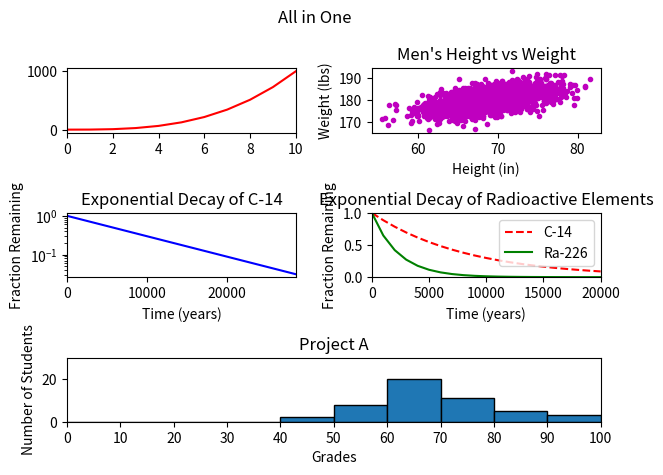

The matplotlib source for this figure:
#!/usr/bin/env python3
import numpy as np
import matplotlib.pyplot as plt

y0 = np.arange(0, 11) ** 3

mean = [69, 0]
cov = [[15, 8], [8, 15]]
np.random.seed(5)
x1, y1 = np.random.multivariate_normal(mean, cov, 2000).T
y1 += 180

x2 = np.arange(0, 28651, 5730)
r2 = np.log(0.5)
t2 = 5730
y2 = np.exp((r2 / t2) * x2)

x3 = np.arange(0, 21000, 1000)
r3 = np.log(0.5)
t31 = 5730
t32 = 1600
y31 = np.exp((r3 / t31) * x3)
y32 = np.exp((r3 / t32) * x3)

np.random.seed(5)
student_grades = np.random.normal(68, 15, 50)

fig = plt.figure()
fig.suptitle("All in One")

plt.subplot(321)
plt.plot(y0, 'r-')
plt.xlim([0, 10])

plt.subplot(322)
plt.title("Men's Height vs Weight")
plt.xlabel("Height (in)")
plt.ylabel("Weight (lbs)")
plt.plot(x1, y1, 'm.')

plt.subplot(323)
plt.title("Exponential Decay of C-14")
plt.xlabel("Time (years)")
plt.ylabel("Fraction Remaining")
plt.plot(x2, y2, 'b-')
plt.xlim([0, 28650])
plt.yscale('log')

plt.subplot(324)
plt.title("Exponential Decay of Radioactive Elements")
plt.xlabel("Time (years)")
plt.ylabel("Fraction Remaining")
plt.plot(x3, y31, 'r--', label="C-14")
plt.plot(x3, y32, 'g-', label="Ra-226")
plt.xlim([0, 20000])
plt.ylim([0, 1])
plt.legend()

plt.subplot(313)
plt.title("Project A")
plt.xlabel("Grades")
plt.ylabel("Number of Students")
plt.hist(student_grades, bins=range(0, 101, 10), edgecolor='black')
plt.xlim([0, 100])
plt.ylim([0, 30])
plt.xticks(ticks=range(0, 101, 10))

plt.tight_layout()
plt.show()
